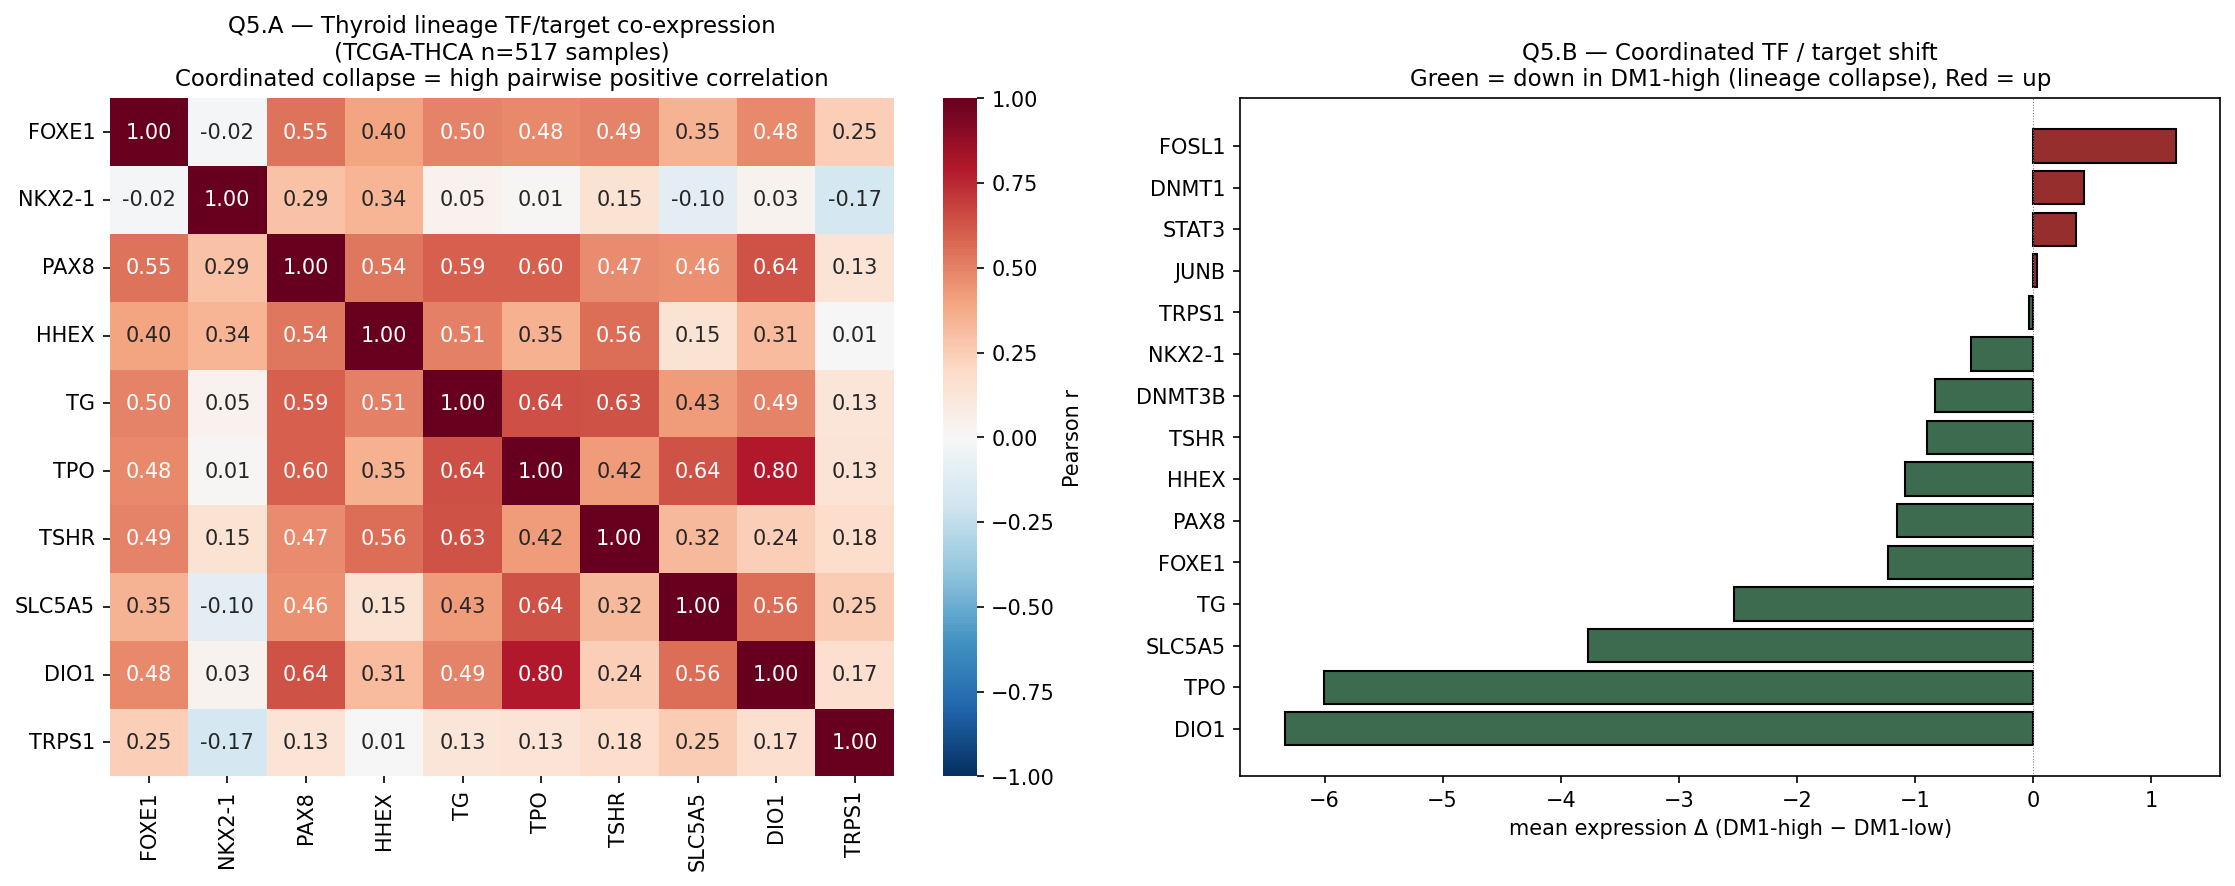

The data file committed next to this chart (first rows):
	mean_DM1high	mean_DM1low	delta
DIO1	5.494	11.83	-6.337
TPO	9.653	15.66	-6.006
SLC5A5	2.346	6.113	-3.767
TG	17.71	20.25	-2.536
FOXE1	11.83	13.06	-1.231
PAX8	13.5	14.65	-1.154
HHEX	10.82	11.91	-1.086
TSHR	12.87	13.77	-0.8998
DNMT3B	5.443	6.271	-0.8276
NKX2-1	12.12	12.65	-0.5262
TRPS1	8.577	8.615	-0.03854
JUNB	12.4	12.37	0.033
STAT3	12.21	11.84	0.3651
DNMT1	10.21	9.772	0.4338
FOSL1	6.743	5.536	1.207
